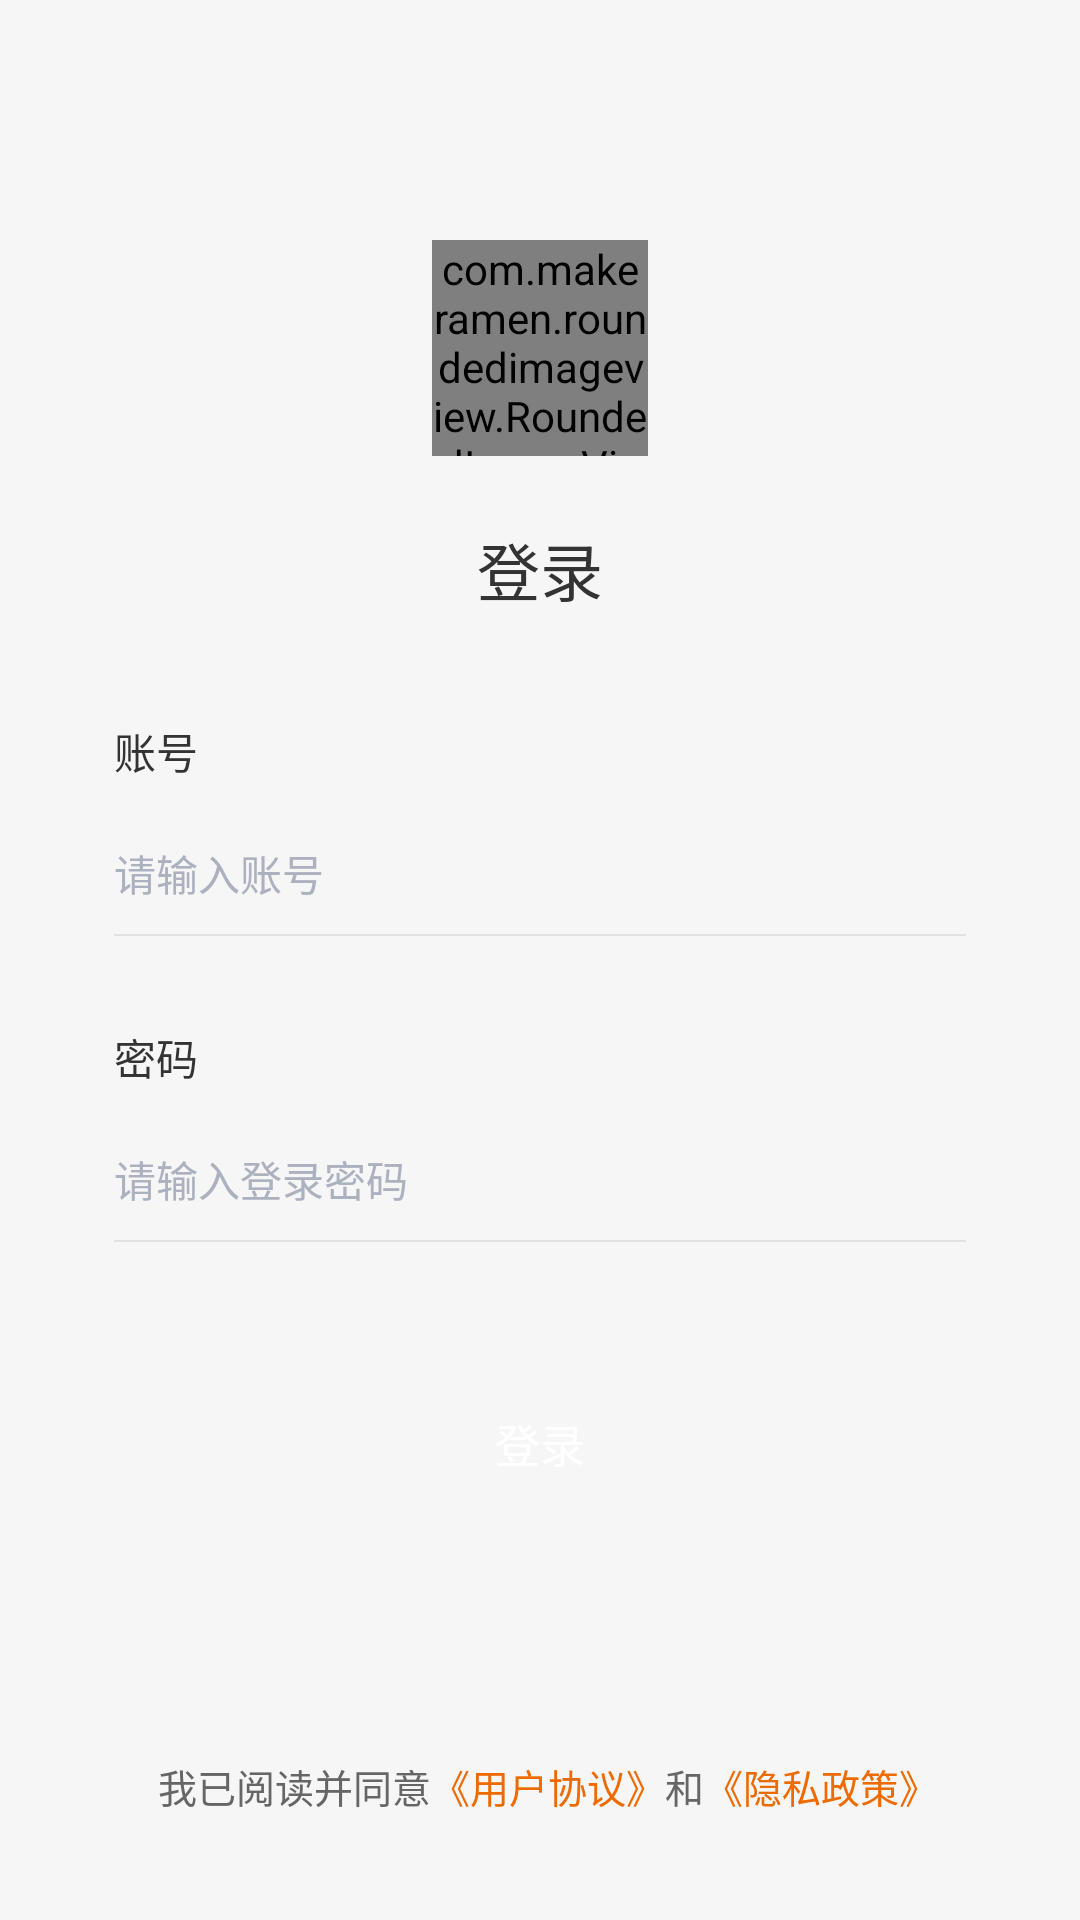

Reconstruct the res/layout file that produces this screen, plus the resources it refers to.
<!-- AndroidManifest.xml: application theme DemoAppTheme -->
<!-- res/layout/bj_activity_login.xml -->
<?xml version="1.0" encoding="utf-8"?>
<FrameLayout xmlns:android="http://schemas.android.com/apk/res/android"
    xmlns:app="http://schemas.android.com/apk/res-auto"
    android:layout_width="match_parent"
    android:layout_height="match_parent"
    android:background="#f6f6f6"
    android:fitsSystemWindows="true">


    <LinearLayout
        android:layout_width="match_parent"
        android:layout_height="wrap_content"
        android:layout_marginLeft="38dp"
        android:layout_marginTop="80dp"
        android:layout_marginRight="38dp"
        android:orientation="vertical">

        <com.makeramen.roundedimageview.RoundedImageView
            android:layout_width="72dp"
            android:layout_height="72dp"
            android:layout_gravity="center_horizontal"
            android:src="@mipmap/ic_launcher"
            app:riv_corner_radius="13dp" />

        <TextView
            android:layout_width="wrap_content"
            android:layout_height="wrap_content"
            android:layout_gravity="center_horizontal"
            android:layout_marginTop="22dp"
            android:text="登录"
            android:textColor="#ff333333"
            android:textSize="21sp" />

        <TextView
            android:layout_width="wrap_content"
            android:layout_height="wrap_content"
            android:layout_marginTop="35dp"
            android:text="账号"
            android:textColor="#ff333333"
            android:textSize="14sp" />

        <EditText
            android:id="@+id/etPhone"
            android:layout_width="match_parent"
            android:layout_height="wrap_content"
            android:layout_marginTop="20dp"
            android:background="@null"
            android:hint="请输入账号"
            android:textColor="#ff333333"
            android:textColorHint="#ffabb1be"
            android:textSize="14sp" />

        <View
            android:layout_width="match_parent"
            android:layout_height="0.5dp"
            android:layout_marginTop="10dp"
            android:background="#E2E2E2" />

        <TextView
            android:layout_width="wrap_content"
            android:layout_height="wrap_content"
            android:layout_marginTop="30dp"
            android:text="密码"
            android:textColor="#ff333333"
            android:textSize="14sp" />

        <EditText
            android:id="@+id/etPass"
            android:layout_width="match_parent"
            android:layout_height="wrap_content"
            android:layout_marginTop="20dp"
            android:background="@null"
            android:hint="请输入登录密码"
            android:inputType="textWebPassword"
            android:textColor="#ff333333"
            android:textColorHint="#ffabb1be"
            android:textSize="14sp" />

        <View
            android:layout_width="match_parent"
            android:layout_height="0.5dp"
            android:layout_marginTop="10dp"
            android:background="#E2E2E2" />

        <TextView
            android:id="@+id/tvLogin"
            android:layout_width="match_parent"
            android:layout_height="44dp"
            android:layout_marginTop="45dp"
            android:background="@drawable/blue_btn_bg2"
            android:gravity="center"
            android:text="登录"
            android:textColor="#ffffffff"
            android:textSize="15sp" />

        <LinearLayout
            android:id="@+id/llReg"
            android:layout_width="wrap_content"
            android:layout_height="wrap_content"
            android:visibility="invisible"
            android:layout_gravity="center_horizontal"
            android:layout_marginTop="15dp"
            android:orientation="horizontal">

            <TextView
                android:layout_width="wrap_content"
                android:layout_height="wrap_content"
                android:text="还没有账号？"
                android:textColor="#ff333333"
                android:textSize="13sp" />

            <TextView
                android:id="@+id/tvRegister"
                android:layout_width="wrap_content"
                android:layout_height="wrap_content"
                android:text="去注册"
                android:textColor="#EE6B02"
                android:textSize="13sp" />
        </LinearLayout>

    </LinearLayout>

    <LinearLayout
        android:layout_width="wrap_content"
        android:layout_height="wrap_content"
        android:layout_gravity="center_horizontal|bottom"
        android:layout_marginBottom="25dp"
        android:gravity="center_vertical">

        <CheckBox
            android:id="@+id/iv_check"
            android:layout_width="wrap_content"
            android:layout_height="wrap_content"
            android:layout_gravity="center_vertical"
            android:button="@drawable/selector_cb"
            android:padding="10dp" />


        <TextView
            android:layout_width="wrap_content"
            android:layout_height="wrap_content"
            android:layout_marginLeft="-15dp"
            android:text="我已阅读并同意"
            android:textColor="#666666"
            android:textSize="13sp" />


        <TextView
            android:id="@+id/tvYH"
            android:layout_width="wrap_content"
            android:layout_height="wrap_content"
            android:text="《用户协议》"
            android:textColor="#EE6B02"
            android:textSize="13sp" />
        <TextView
            android:layout_width="wrap_content"
            android:layout_height="wrap_content"
            android:text="和"
            android:textColor="#666666"
            android:textSize="13sp" />

        <TextView
            android:id="@+id/tvYS"
            android:layout_width="wrap_content"
            android:layout_height="wrap_content"
            android:text="《隐私政策》"
            android:textColor="#EE6B02"
            android:textSize="13sp" />

    </LinearLayout>


</FrameLayout>
<!-- resources referenced by this layout -->
<resources>
  <!-- mipmap ic_launcher: png bitmap (mipmap-xxhdpi, 28609 bytes) -->
  <style name="DemoAppTheme" parent="Theme.AppCompat.Light.NoActionBar">
          <item name="background">@color/white</item>
          
          <item name="android:statusBarColor">@android:color/transparent</item>
          
          <item name="actionSheetStyle">@style/ActionSheetStyleiOS7</item>
      </style>
  <!-- not gathered from this repository: default colours our renderer supplied (Android Studio template values) -->
  <color name="white">#FFFFFFFF</color>
</resources>
